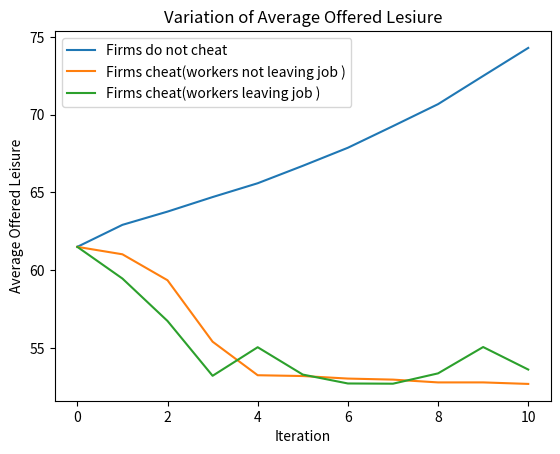

The script that saved this image:
import matplotlib.pyplot as plt
leisure_without_cheat = [61.5,62.91479910714287, 63.76706327025583, 64.70192019016378, 65.5902200800037, 66.71056505774887, 67.87209402121418, 69.26377373123573, 70.67649880589283, 72.48888977970532, 74.29163798930418]
leisure_with_cheat = [61.5, 61.021943573667734, 59.35349486049929, 55.4027302725969, 53.245305706521805, 53.19411126005369, 53.030399744572236, 52.963728081321534, 52.783915737298706, 52.78445173267333, 52.68676654632978]
leisure = [61.5,59.46212686567164, 56.7342923794712, 53.20944736842105, 55.046484955752234, 53.28740655737711, 52.71521102362208, 52.70103148425787, 53.36530609212482, 55.05850090415915, 53.61070279720284]
iteration = [i for i in range(0, 11)]
plt.plot(iteration,leisure_without_cheat, label = "Firms do not cheat")
plt.plot(iteration,leisure_with_cheat, label = "Firms cheat(workers not leaving job )")
plt.plot(iteration,leisure, label = "Firms cheat(workers leaving job )")
plt.title("Variation of Average Offered Lesiure")
plt.xlabel("Iteration")
plt.ylabel("Average Offered Leisure")
plt.legend()
plt.show()
